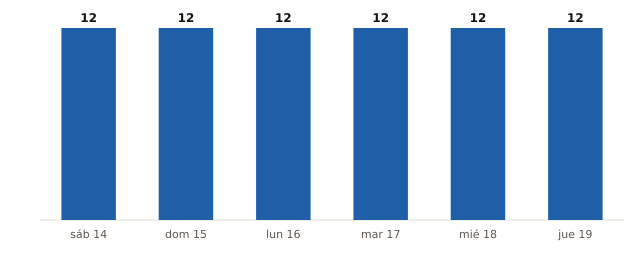

The data file committed next to this chart (first rows):
fecha, municipios_prob_90_o_mas
2026-11-14, 12
2026-11-15, 12
2026-11-16, 12
2026-11-17, 12
2026-11-18, 12
2026-11-19, 12
